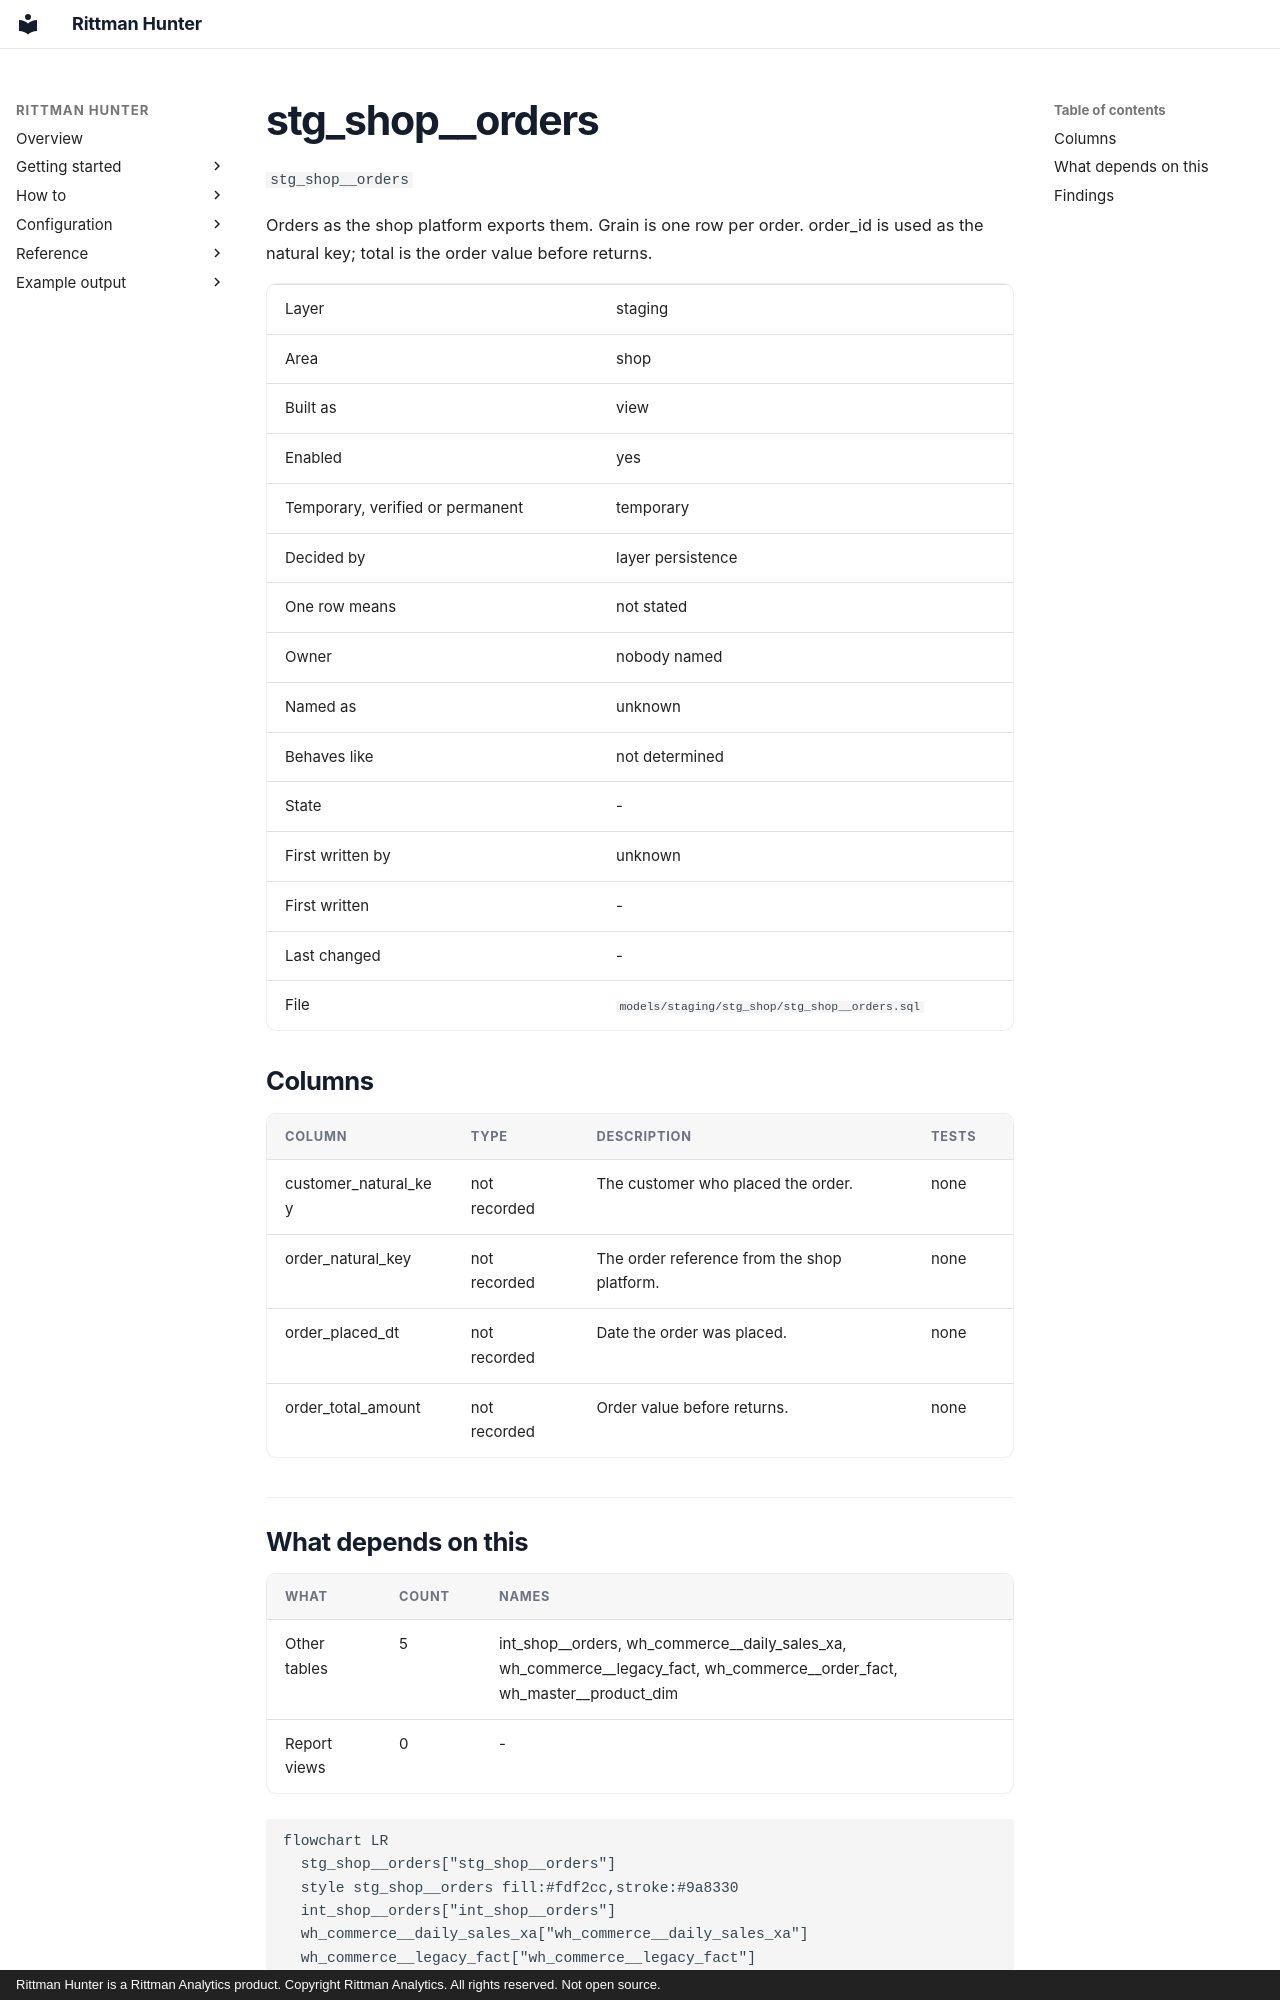

repository: sav-sus/Hunter · page: example/models/stg_shop__orders/index.html · generator: mkdocs · copyright: Rittman Hunter is a Rittman Analytics product. Copyright Rittman Analytics. All rights reserved. Not open source.

# stg_shop__orders

`stg_shop__orders`

Orders as the shop platform exports them. Grain is one row per order. order_id is used as the natural key; total is the order value before returns.

|  |  |
|---|---|
| Layer | staging |
| Area | shop |
| Built as | view |
| Enabled | yes |
| Temporary, verified or permanent | temporary |
| Decided by | layer persistence |
| One row means | not stated |
| Owner | nobody named |
| Named as | unknown |
| Behaves like | not determined |
| State | - |
| First written by | unknown |
| First written | - |
| Last changed | - |
| File | `models/staging/stg_shop/stg_shop__orders.sql` |


## Columns

| Column | Type | Description | Tests |
|---|---|---|---|
| customer_natural_key | not recorded | The customer who placed the order. | none |
| order_natural_key | not recorded | The order reference from the shop platform. | none |
| order_placed_dt | not recorded | Date the order was placed. | none |
| order_total_amount | not recorded | Order value before returns. | none |
